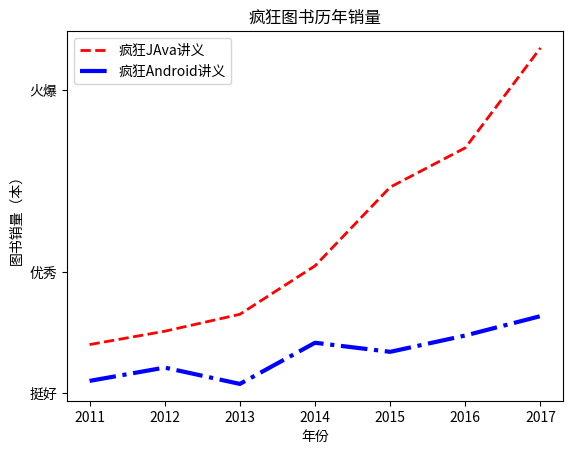

Here is the Python script that generated this plot:
import matplotlib.pyplot as plt


x_data = ['2011', '2012', '2013', '2014', '2015', '2016', '2017']
y_data = [58000, 60200, 63000, 71000, 84000, 90500, 107000]
y_data2 = [52000, 54200, 51500, 58300, 56800, 59500, 62700]


ln1 = plt.plot(x_data, y_data, color='red', linewidth=2.0, linestyle='--', label='疯狂JAva讲义')
ln2 = plt.plot(x_data, y_data2, color='blue', linewidth=3.0, linestyle='-.', label='疯狂Android讲义')


plt.legend(loc='upper left')

# 设置坐标轴
plt.xlabel("年份")
plt.ylabel("图书销量（本）")
plt.title('疯狂图书历年销量')

# 设置y轴上的数值文本
# 第一个参数是点的位置，第二个参数是点的文字提示
plt.yticks([50000, 70000, 100000], ['挺好', '优秀', '火爆'])


plt.show()
